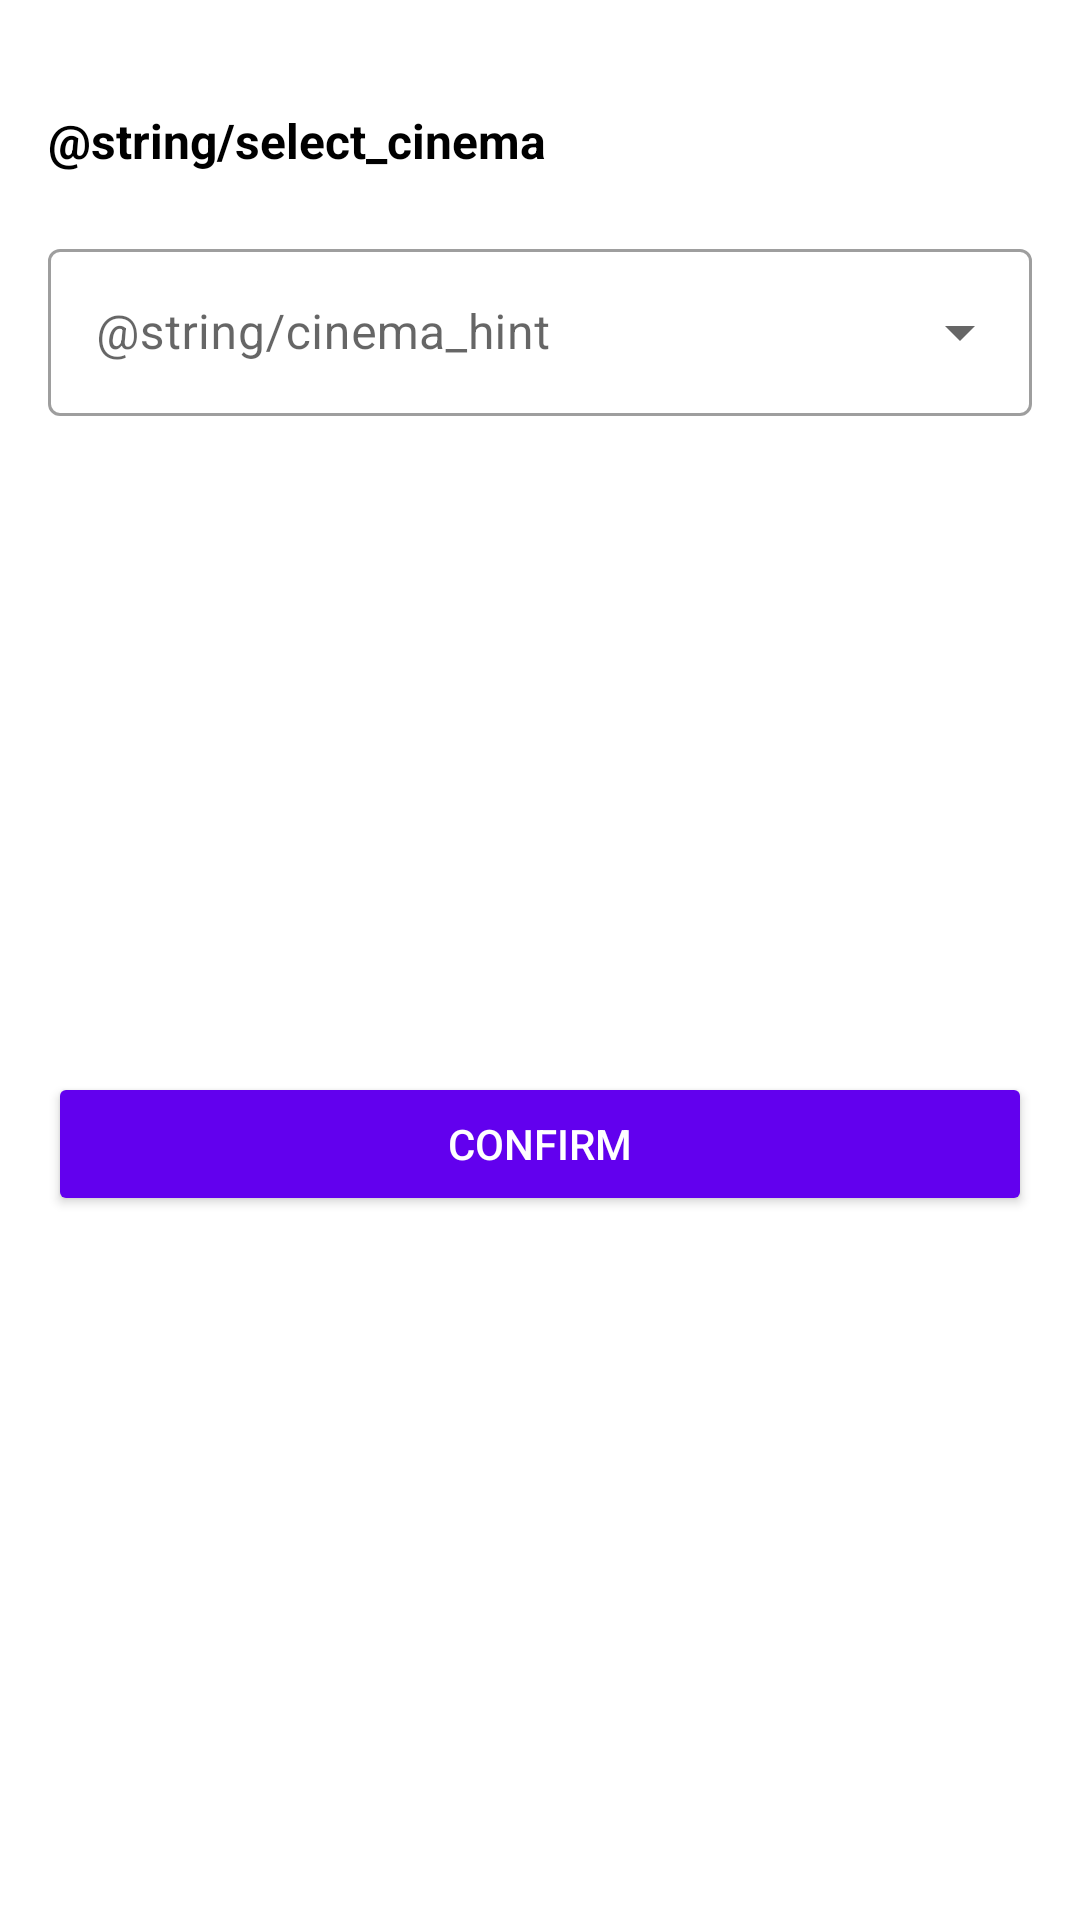

Android layout source for this screen:
<!-- AndroidManifest.xml: application theme Theme.DAITP -->
<!-- res/layout/bottom_sheet_cinemas.xml -->
<?xml version="1.0" encoding="utf-8"?>
<androidx.constraintlayout.widget.ConstraintLayout xmlns:android="http://schemas.android.com/apk/res/android"
    xmlns:app="http://schemas.android.com/apk/res-auto"
    android:layout_width="match_parent"
    android:layout_height="wrap_content"
    android:padding="@dimen/activity_margin">

    <TextView
        android:id="@+id/cinema_select_title"
        android:layout_width="wrap_content"
        android:layout_height="wrap_content"
        android:layout_marginTop="20dp"
        android:text="@string/select_cinema"
        android:textColor="@color/black"
        android:textSize="16sp"
        android:textStyle="bold"
        app:layout_constraintStart_toStartOf="parent"
        app:layout_constraintTop_toTopOf="parent" />

    <com.google.android.material.textfield.TextInputLayout
        android:id="@+id/cinema_select_list"
        style="@style/Widget.MaterialComponents.TextInputLayout.OutlinedBox.ExposedDropdownMenu"
        android:layout_width="match_parent"
        android:layout_height="wrap_content"
        android:hint="@string/cinema_hint"
        app:layout_constraintEnd_toEndOf="parent"
        android:layout_marginTop="20dp"
        app:layout_constraintStart_toStartOf="parent"
        app:layout_constraintTop_toBottomOf="@id/cinema_select_title">

        <AutoCompleteTextView
            android:id="@+id/cinema_select_text"
            android:layout_width="match_parent"
            android:layout_height="wrap_content"
            android:focusable="false"
            android:inputType="none" />

    </com.google.android.material.textfield.TextInputLayout>

    <Button
        android:id="@+id/cinema_select_button"
        style="@style/Button"
        android:layout_width="match_parent"
        android:layout_height="wrap_content"
        android:text="@string/confirm_button"
        app:layout_constraintBottom_toBottomOf="parent"
        app:layout_constraintEnd_toEndOf="parent"
        android:layout_marginVertical="20dp"
        app:layout_constraintStart_toStartOf="parent"
        app:layout_constraintTop_toBottomOf="@id/cinema_select_list" />

</androidx.constraintlayout.widget.ConstraintLayout>
<!-- resources referenced by this layout -->
<resources>
  <color name="black">#FF000000</color>
  <dimen name="activity_margin">16dp</dimen>
  <string name="cinema_hint">Cines</string>
  <string name="confirm_button">CONFIRM</string>
  <string name="select_cinema">Seleccione un Cine</string>
  <style name="Button">
          <item name="android:backgroundTint">@color/purple_500</item>
          <item name="android:textColor">@color/white</item>
      </style>
  <style name="Theme.DAITP" parent="Theme.MaterialComponents.Light.DarkActionBar">
          <item name="android:forceDarkAllowed" tools:targetApi="q">false</item>
          
          <item name="colorPrimary">@color/purple_500</item>
          <item name="colorPrimaryVariant">@color/purple_700</item>
          <item name="colorOnPrimary">@color/white</item>
          
          <item name="colorSecondary">@color/teal_200</item>
          <item name="colorSecondaryVariant">@color/teal_700</item>
          <item name="colorOnSecondary">@color/black</item>
          
          <item name="android:statusBarColor">?attr/colorPrimaryVariant</item>
          
      </style>
  <color name="purple_500">#FF6200EE</color>
  <color name="white">#FFFFFFFF</color>
  <color name="purple_700">#FF3700B3</color>
  <color name="teal_200">#FF03DAC5</color>
  <color name="teal_700">#FF018786</color>
</resources>
